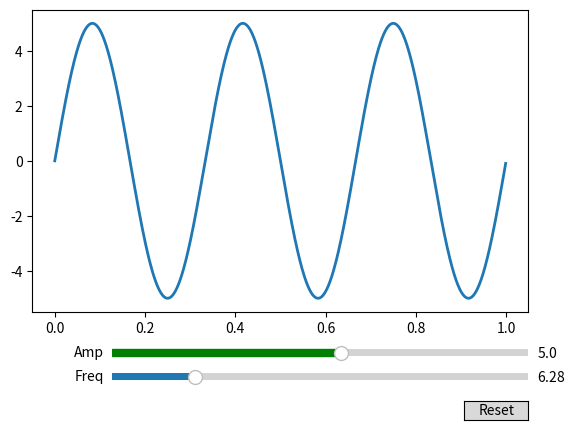

Generate this figure with matplotlib:
import numpy as np
import matplotlib.pyplot as plt
from matplotlib.widgets import Slider, Button


def update(val):
    amp = samp.val
    freq = sfreq.val
    l.set_ydata(amp * np.sin(2 * np.pi * freq * t))
    fig.canvas.draw_idle()


def reset(event):
    sfreq.reset()
    samp.reset()


t = np.arange(0.0, 1.0, 0.001)
a0 = 5
f0 = 3
s = a0 * np.sin(2 * np.pi * f0 * t)

fig, ax = plt.subplots()
fig.subplots_adjust(bottom=0.25)
l, = ax.plot(t, s, lw=2)

ax_freq = fig.add_axes([0.25, 0.1, 0.65, 0.03])
ax_amp = fig.add_axes([0.25, 0.15, 0.65, 0.03])

# define the values to use for snapping
allowed_amplitudes = np.concatenate([np.linspace(0.1, 5, 100), [6, 7, 8, 9]])

# create the sliders
samp = Slider(
    ax_amp, "Amp", 0.1, 9.0,
    valinit=a0, valstep=allowed_amplitudes,
    color="green"
)

sfreq = Slider(
    ax_freq, "Freq", 0, 10 * np.pi,
    valinit=2 * np.pi, valstep=np.pi,
    initcolor="none",  # Remove the line marking the valinit position.
)

sfreq.on_changed(update)
samp.on_changed(update)

ax_reset = fig.add_axes([0.8, 0.025, 0.1, 0.04])
button = Button(ax_reset, "Reset", hovercolor="0.975")
button.on_clicked(reset)

plt.show()
